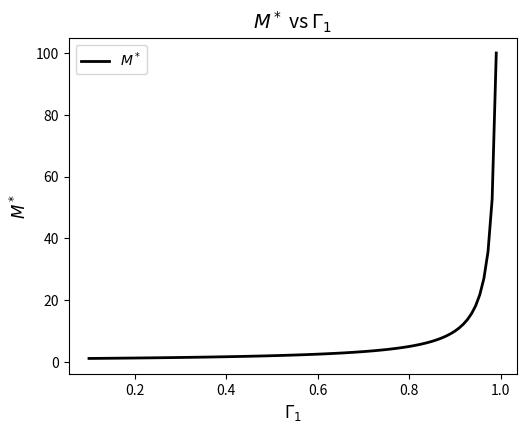

Write Python code to recreate this figure.
#!/usr/bin/env python3
# -*- coding: utf-8 -*-
"""
Created on Fri Feb 17 11:47:12 2023

@author: user
"""

import math
import numpy as np
import pandas as pd
import matplotlib.pyplot as plt

"""
1. compute M*
"""
n = 100
gamma = np.linspace(0.1,0.99,n) # `Gamma
M= np.zeros(n) # Mach numer

M = 1/(1-gamma)


"""
3. plot
"""

fig1 = plt.figure( dpi=300)
lwh = 2
axes = fig1.add_axes([0.15, 0.15, 0.7, 0.7]) #size of figure
axes.plot(gamma , M , 'k', lw=lwh, label="$M^*$")

axes.set_xlabel('$\\Gamma_1$',fontsize=12)
axes.set_ylabel('$M^*$',fontsize=12) 
axes.set_title('$M^*$ vs $\\Gamma_1$',fontsize=14)
axes.legend(loc=0 , prop={'size': 10}) # 
fig1.savefig("ex_turn_gamma.pdf")